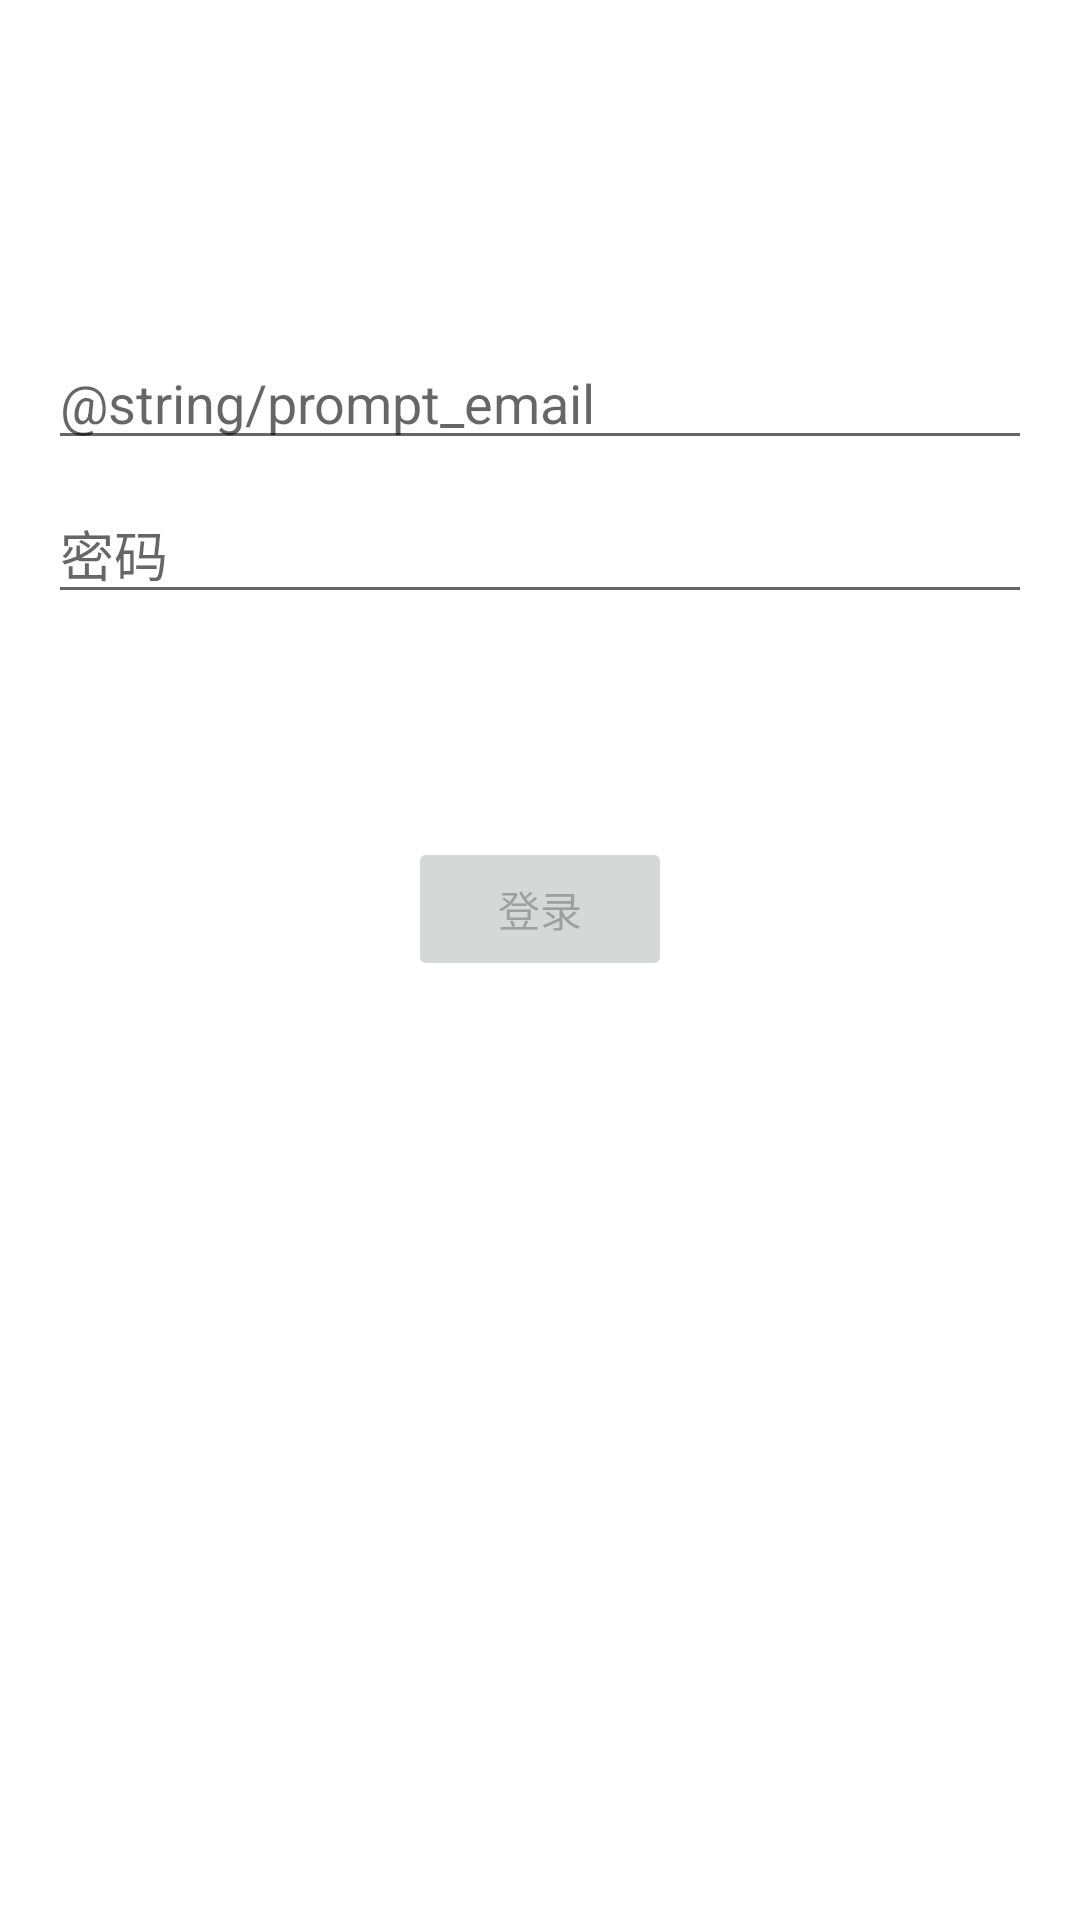

Reconstruct the res/layout file that produces this screen, plus the resources it refers to.
<!-- AndroidManifest.xml: application theme Theme.Aoki -->
<!-- res/layout/activity_login.xml -->
<?xml version="1.0" encoding="utf-8"?>
<androidx.constraintlayout.widget.ConstraintLayout
        xmlns:android="http://schemas.android.com/apk/res/android"
        xmlns:app="http://schemas.android.com/apk/res-auto"
        xmlns:tools="http://schemas.android.com/tools"
        android:id="@+id/container"
        android:layout_width="match_parent"
        android:layout_height="match_parent"
        android:paddingBottom="@dimen/activity_vertical_margin"
        android:paddingLeft="@dimen/activity_horizontal_margin"
        android:paddingRight="@dimen/activity_horizontal_margin"
        android:paddingTop="@dimen/activity_vertical_margin"
        tools:context=".ui.login.LoginActivity">

    <EditText
            android:id="@+id/username"
            android:layout_width="0dp"
            android:layout_height="wrap_content"
            android:layout_marginTop="96dp"
            android:hint="@string/prompt_email"
            android:inputType="textEmailAddress"
            android:selectAllOnFocus="true"
            app:layout_constraintEnd_toEndOf="parent"
            app:layout_constraintStart_toStartOf="parent"
            app:layout_constraintTop_toTopOf="parent"/>

    <EditText
            android:id="@+id/password"
            android:layout_width="0dp"
            android:layout_height="wrap_content"
            android:layout_marginTop="8dp"
            android:hint="@string/prompt_password"
            android:imeActionLabel="@string/action_sign_in_short"
            android:imeOptions="actionDone"
            android:inputType="textPassword"
            android:selectAllOnFocus="true"
            app:layout_constraintEnd_toEndOf="parent"
            app:layout_constraintStart_toStartOf="parent"
            app:layout_constraintTop_toBottomOf="@+id/username"/>

    <Button
            android:id="@+id/login"
            android:enabled="false"
            android:layout_width="wrap_content"
            android:layout_height="wrap_content"
            android:layout_gravity="start"
            android:layout_marginTop="16dp"
            android:layout_marginBottom="64dp"
            android:text="@string/action_sign_in"
            app:layout_constraintBottom_toBottomOf="parent"
            app:layout_constraintEnd_toEndOf="parent"
            app:layout_constraintStart_toStartOf="parent"
            app:layout_constraintTop_toBottomOf="@+id/password"
            app:layout_constraintVertical_bias="0.2"/>

    <ProgressBar
            android:id="@+id/loading"
            android:visibility="gone"
            android:layout_width="wrap_content"
            android:layout_height="wrap_content"
            android:layout_gravity="center"
            android:layout_marginTop="64dp"
            android:layout_marginBottom="64dp"
            app:layout_constraintBottom_toBottomOf="parent"
            app:layout_constraintEnd_toEndOf="@+id/password"
            app:layout_constraintStart_toStartOf="@+id/password"
            app:layout_constraintTop_toTopOf="parent"
            app:layout_constraintVertical_bias="0.3"/>

</androidx.constraintlayout.widget.ConstraintLayout>
<!-- resources referenced by this layout -->
<resources>
  <dimen name="activity_horizontal_margin">16dp</dimen>
  <dimen name="activity_vertical_margin">16dp</dimen>
  <string name="action_sign_in">登录</string>
  <string name="prompt_password">密码</string>
  <style name="Theme.Aoki" parent="Theme.MaterialComponents.DayNight.DarkActionBar">
          
          <item name="colorPrimary">@color/purple_500</item>
          <item name="colorPrimaryVariant">@color/purple_700</item>
          <item name="colorOnPrimary">@color/white</item>
          
          <item name="colorSecondary">@color/teal_200</item>
          <item name="colorSecondaryVariant">@color/teal_700</item>
          <item name="colorOnSecondary">@color/black</item>
          
          <item name="android:statusBarColor">?attr/colorPrimary</item>
          
          <item name="popupMenuBackground">@color/cardview_dark_background</item>
          <item name="windowNoTitle">true</item>
      </style>
  <color name="purple_500">#FF859CCF</color>
  <color name="purple_700">#FF9F92C6</color>
  <color name="white">#FFFFFFFF</color>
  <color name="teal_200">#FF03DAC5</color>
  <color name="teal_700">#FF018786</color>
  <color name="black">#FF000000</color>
</resources>
